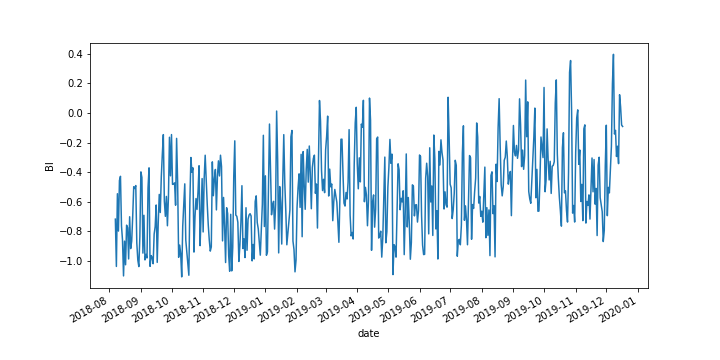

The file beside this chart, header and first rows:
2018-08-06, -0.9837
2018-08-07, -0.718
2018-08-08, -1.038
2018-08-09, -0.546
2018-08-10, -0.7988
2018-08-11, -0.4565
2018-08-12, -0.4282
2018-08-13, -0.7642
2018-08-14, -0.8597
2018-08-15, -1.102
2018-08-16, -0.867
2018-08-17, -1.027
2018-08-18, -0.7588
2018-08-19, -0.7761
2018-08-20, -0.9873
2018-08-21, -0.7019
2018-08-22, -0.9175
2018-08-23, -0.867
2018-08-24, -0.6974
2018-08-25, -0.4986
2018-08-26, -0.5108
2018-08-27, -0.4907
2018-08-28, -0.879
2018-08-29, -0.9947
2018-08-30, -1.039
2018-08-31, -0.8359
2018-09-01, -0.3982
2018-09-02, -0.4361
2018-09-03, -0.9479
2018-09-04, -0.6919
2018-09-05, -0.994
2018-09-06, -0.9563
2018-09-07, -0.9809
2018-09-08, -0.508
2018-09-09, -0.3709
2018-09-10, -1.038
2018-09-11, -0.9649
2018-09-12, -0.9767
2018-09-13, -1.02
2018-09-14, -0.8189
2018-09-15, -0.7689
2018-09-16, -0.6222
2018-09-17, -1.011
2018-09-18, -0.7437
2018-09-19, -0.5507
2018-09-20, -0.6731
2018-09-21, -0.4326
2018-09-22, -0.2805
2018-09-23, -0.146
2018-09-24, -0.5973
2018-09-25, -0.699
2018-09-26, -0.5643
2018-09-27, -0.7628
2018-09-28, -0.5694
2018-09-29, -0.1639
2018-09-30, -0.4249
2018-10-01, -0.1457
2018-10-02, -0.4829
2018-10-03, -0.4796
2018-10-04, -0.4726
2018-10-05, -0.6236
... 438 more rows
